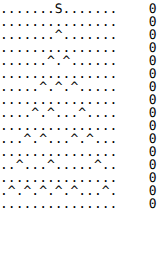
t = 0.00 s
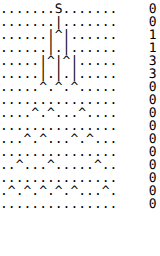
t = 1.29 s
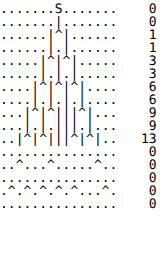
t = 2.58 s
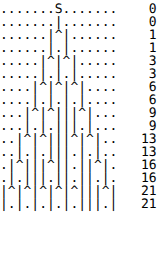
t = 3.88 s
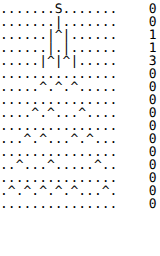
t = 5.17 s
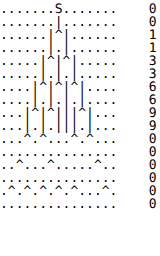
t = 6.46 s

The animated SVG that drew these frames (rendered in a browser with its animation timeline set to each time). Animation: 1 CSS @keyframes rule; one cycle of 7.75 s, repeats indefinitely.

<?xml version="1.0" encoding="UTF-8" standalone="no"?>
<!DOCTYPE svg PUBLIC "-//W3C//DTD SVG 1.1//EN" "http://www.w3.org/Graphics/SVG/1.1/DTD/svg11.dtd">
<svg xmlns="http://www.w3.org/2000/svg" width="10.0em" height="16em">
            <style type="text/css">
            text {
                font-family: monospace;
                visibility: hidden;
            }
            @keyframes displayframe {
    0% { visibility: visible; }
    6.25% { visibility: hidden; }
}
#frame0 { animation: displayframe 4000ms linear infinite 0ms; }
#frame1 { animation: displayframe 4000ms linear infinite 250ms; }
#frame2 { animation: displayframe 4000ms linear infinite 500ms; }
#frame3 { animation: displayframe 4000ms linear infinite 750ms; }
#frame4 { animation: displayframe 4000ms linear infinite 1000ms; }
#frame5 { animation: displayframe 4000ms linear infinite 1250ms; }
#frame6 { animation: displayframe 4000ms linear infinite 1500ms; }
#frame7 { animation: displayframe 4000ms linear infinite 1750ms; }
#frame8 { animation: displayframe 4000ms linear infinite 2000ms; }
#frame9 { animation: displayframe 4000ms linear infinite 2250ms; }
#frame10 { animation: displayframe 4000ms linear infinite 2500ms; }
#frame11 { animation: displayframe 4000ms linear infinite 2750ms; }
#frame12 { animation: displayframe 4000ms linear infinite 3000ms; }
#frame13 { animation: displayframe 4000ms linear infinite 3250ms; }
#frame14 { animation: displayframe 4000ms linear infinite 3500ms; }
#frame15 { animation: displayframe 4000ms linear infinite 3750ms; }

            </style>
<text id="frame0">
<tspan x="0" dy="1em">.......S.......    0</tspan>
<tspan x="0" dy="1em">...............    0</tspan>
<tspan x="0" dy="1em">.......^.......    0</tspan>
<tspan x="0" dy="1em">...............    0</tspan>
<tspan x="0" dy="1em">......^.^......    0</tspan>
<tspan x="0" dy="1em">...............    0</tspan>
<tspan x="0" dy="1em">.....^.^.^.....    0</tspan>
<tspan x="0" dy="1em">...............    0</tspan>
<tspan x="0" dy="1em">....^.^...^....    0</tspan>
<tspan x="0" dy="1em">...............    0</tspan>
<tspan x="0" dy="1em">...^.^...^.^...    0</tspan>
<tspan x="0" dy="1em">...............    0</tspan>
<tspan x="0" dy="1em">..^...^.....^..    0</tspan>
<tspan x="0" dy="1em">...............    0</tspan>
<tspan x="0" dy="1em">.^.^.^.^.^...^.    0</tspan>
<tspan x="0" dy="1em">...............    0</tspan>
</text>
<text id="frame1">
<tspan x="0" dy="1em">.......S.......    0</tspan>
<tspan x="0" dy="1em">.......|.......    0</tspan>
<tspan x="0" dy="1em">.......^.......    0</tspan>
<tspan x="0" dy="1em">...............    0</tspan>
<tspan x="0" dy="1em">......^.^......    0</tspan>
<tspan x="0" dy="1em">...............    0</tspan>
<tspan x="0" dy="1em">.....^.^.^.....    0</tspan>
<tspan x="0" dy="1em">...............    0</tspan>
<tspan x="0" dy="1em">....^.^...^....    0</tspan>
<tspan x="0" dy="1em">...............    0</tspan>
<tspan x="0" dy="1em">...^.^...^.^...    0</tspan>
<tspan x="0" dy="1em">...............    0</tspan>
<tspan x="0" dy="1em">..^...^.....^..    0</tspan>
<tspan x="0" dy="1em">...............    0</tspan>
<tspan x="0" dy="1em">.^.^.^.^.^...^.    0</tspan>
<tspan x="0" dy="1em">...............    0</tspan>
</text>
<text id="frame2">
<tspan x="0" dy="1em">.......S.......    0</tspan>
<tspan x="0" dy="1em">.......|.......    0</tspan>
<tspan x="0" dy="1em">......|^|......    1</tspan>
<tspan x="0" dy="1em">...............    0</tspan>
<tspan x="0" dy="1em">......^.^......    0</tspan>
<tspan x="0" dy="1em">...............    0</tspan>
<tspan x="0" dy="1em">.....^.^.^.....    0</tspan>
<tspan x="0" dy="1em">...............    0</tspan>
<tspan x="0" dy="1em">....^.^...^....    0</tspan>
<tspan x="0" dy="1em">...............    0</tspan>
<tspan x="0" dy="1em">...^.^...^.^...    0</tspan>
<tspan x="0" dy="1em">...............    0</tspan>
<tspan x="0" dy="1em">..^...^.....^..    0</tspan>
<tspan x="0" dy="1em">...............    0</tspan>
<tspan x="0" dy="1em">.^.^.^.^.^...^.    0</tspan>
<tspan x="0" dy="1em">...............    0</tspan>
</text>
<text id="frame3">
<tspan x="0" dy="1em">.......S.......    0</tspan>
<tspan x="0" dy="1em">.......|.......    0</tspan>
<tspan x="0" dy="1em">......|^|......    1</tspan>
<tspan x="0" dy="1em">......|.|......    1</tspan>
<tspan x="0" dy="1em">......^.^......    0</tspan>
<tspan x="0" dy="1em">...............    0</tspan>
<tspan x="0" dy="1em">.....^.^.^.....    0</tspan>
<tspan x="0" dy="1em">...............    0</tspan>
<tspan x="0" dy="1em">....^.^...^....    0</tspan>
<tspan x="0" dy="1em">...............    0</tspan>
<tspan x="0" dy="1em">...^.^...^.^...    0</tspan>
<tspan x="0" dy="1em">...............    0</tspan>
<tspan x="0" dy="1em">..^...^.....^..    0</tspan>
<tspan x="0" dy="1em">...............    0</tspan>
<tspan x="0" dy="1em">.^.^.^.^.^...^.    0</tspan>
<tspan x="0" dy="1em">...............    0</tspan>
</text>
<text id="frame4">
<tspan x="0" dy="1em">.......S.......    0</tspan>
<tspan x="0" dy="1em">.......|.......    0</tspan>
<tspan x="0" dy="1em">......|^|......    1</tspan>
<tspan x="0" dy="1em">......|.|......    1</tspan>
<tspan x="0" dy="1em">.....|^|^|.....    3</tspan>
<tspan x="0" dy="1em">...............    0</tspan>
<tspan x="0" dy="1em">.....^.^.^.....    0</tspan>
<tspan x="0" dy="1em">...............    0</tspan>
<tspan x="0" dy="1em">....^.^...^....    0</tspan>
<tspan x="0" dy="1em">...............    0</tspan>
<tspan x="0" dy="1em">...^.^...^.^...    0</tspan>
<tspan x="0" dy="1em">...............    0</tspan>
<tspan x="0" dy="1em">..^...^.....^..    0</tspan>
<tspan x="0" dy="1em">...............    0</tspan>
<tspan x="0" dy="1em">.^.^.^.^.^...^.    0</tspan>
<tspan x="0" dy="1em">...............    0</tspan>
</text>
<text id="frame5">
<tspan x="0" dy="1em">.......S.......    0</tspan>
<tspan x="0" dy="1em">.......|.......    0</tspan>
<tspan x="0" dy="1em">......|^|......    1</tspan>
<tspan x="0" dy="1em">......|.|......    1</tspan>
<tspan x="0" dy="1em">.....|^|^|.....    3</tspan>
<tspan x="0" dy="1em">.....|.|.|.....    3</tspan>
<tspan x="0" dy="1em">.....^.^.^.....    0</tspan>
<tspan x="0" dy="1em">...............    0</tspan>
<tspan x="0" dy="1em">....^.^...^....    0</tspan>
<tspan x="0" dy="1em">...............    0</tspan>
<tspan x="0" dy="1em">...^.^...^.^...    0</tspan>
<tspan x="0" dy="1em">...............    0</tspan>
<tspan x="0" dy="1em">..^...^.....^..    0</tspan>
<tspan x="0" dy="1em">...............    0</tspan>
<tspan x="0" dy="1em">.^.^.^.^.^...^.    0</tspan>
<tspan x="0" dy="1em">...............    0</tspan>
</text>
<text id="frame6">
<tspan x="0" dy="1em">.......S.......    0</tspan>
<tspan x="0" dy="1em">.......|.......    0</tspan>
<tspan x="0" dy="1em">......|^|......    1</tspan>
<tspan x="0" dy="1em">......|.|......    1</tspan>
<tspan x="0" dy="1em">.....|^|^|.....    3</tspan>
<tspan x="0" dy="1em">.....|.|.|.....    3</tspan>
<tspan x="0" dy="1em">....|^|^|^|....    6</tspan>
<tspan x="0" dy="1em">...............    0</tspan>
<tspan x="0" dy="1em">....^.^...^....    0</tspan>
<tspan x="0" dy="1em">...............    0</tspan>
<tspan x="0" dy="1em">...^.^...^.^...    0</tspan>
<tspan x="0" dy="1em">...............    0</tspan>
<tspan x="0" dy="1em">..^...^.....^..    0</tspan>
<tspan x="0" dy="1em">...............    0</tspan>
<tspan x="0" dy="1em">.^.^.^.^.^...^.    0</tspan>
<tspan x="0" dy="1em">...............    0</tspan>
</text>
<text id="frame7">
<tspan x="0" dy="1em">.......S.......    0</tspan>
<tspan x="0" dy="1em">.......|.......    0</tspan>
<tspan x="0" dy="1em">......|^|......    1</tspan>
<tspan x="0" dy="1em">......|.|......    1</tspan>
<tspan x="0" dy="1em">.....|^|^|.....    3</tspan>
<tspan x="0" dy="1em">.....|.|.|.....    3</tspan>
<tspan x="0" dy="1em">....|^|^|^|....    6</tspan>
<tspan x="0" dy="1em">....|.|.|.|....    6</tspan>
<tspan x="0" dy="1em">....^.^...^....    0</tspan>
<tspan x="0" dy="1em">...............    0</tspan>
<tspan x="0" dy="1em">...^.^...^.^...    0</tspan>
<tspan x="0" dy="1em">...............    0</tspan>
<tspan x="0" dy="1em">..^...^.....^..    0</tspan>
<tspan x="0" dy="1em">...............    0</tspan>
<tspan x="0" dy="1em">.^.^.^.^.^...^.    0</tspan>
<tspan x="0" dy="1em">...............    0</tspan>
</text>
<text id="frame8">
<tspan x="0" dy="1em">.......S.......    0</tspan>
<tspan x="0" dy="1em">.......|.......    0</tspan>
<tspan x="0" dy="1em">......|^|......    1</tspan>
<tspan x="0" dy="1em">......|.|......    1</tspan>
<tspan x="0" dy="1em">.....|^|^|.....    3</tspan>
<tspan x="0" dy="1em">.....|.|.|.....    3</tspan>
<tspan x="0" dy="1em">....|^|^|^|....    6</tspan>
<tspan x="0" dy="1em">....|.|.|.|....    6</tspan>
<tspan x="0" dy="1em">...|^|^|||^|...    9</tspan>
<tspan x="0" dy="1em">...............    0</tspan>
<tspan x="0" dy="1em">...^.^...^.^...    0</tspan>
<tspan x="0" dy="1em">...............    0</tspan>
<tspan x="0" dy="1em">..^...^.....^..    0</tspan>
<tspan x="0" dy="1em">...............    0</tspan>
<tspan x="0" dy="1em">.^.^.^.^.^...^.    0</tspan>
<tspan x="0" dy="1em">...............    0</tspan>
</text>
<text id="frame9">
<tspan x="0" dy="1em">.......S.......    0</tspan>
<tspan x="0" dy="1em">.......|.......    0</tspan>
<tspan x="0" dy="1em">......|^|......    1</tspan>
<tspan x="0" dy="1em">......|.|......    1</tspan>
<tspan x="0" dy="1em">.....|^|^|.....    3</tspan>
<tspan x="0" dy="1em">.....|.|.|.....    3</tspan>
<tspan x="0" dy="1em">....|^|^|^|....    6</tspan>
<tspan x="0" dy="1em">....|.|.|.|....    6</tspan>
<tspan x="0" dy="1em">...|^|^|||^|...    9</tspan>
<tspan x="0" dy="1em">...|.|.|||.|...    9</tspan>
<tspan x="0" dy="1em">...^.^...^.^...    0</tspan>
<tspan x="0" dy="1em">...............    0</tspan>
<tspan x="0" dy="1em">..^...^.....^..    0</tspan>
<tspan x="0" dy="1em">...............    0</tspan>
<tspan x="0" dy="1em">.^.^.^.^.^...^.    0</tspan>
<tspan x="0" dy="1em">...............    0</tspan>
</text>
<text id="frame10">
<tspan x="0" dy="1em">.......S.......    0</tspan>
<tspan x="0" dy="1em">.......|.......    0</tspan>
<tspan x="0" dy="1em">......|^|......    1</tspan>
<tspan x="0" dy="1em">......|.|......    1</tspan>
<tspan x="0" dy="1em">.....|^|^|.....    3</tspan>
<tspan x="0" dy="1em">.....|.|.|.....    3</tspan>
<tspan x="0" dy="1em">....|^|^|^|....    6</tspan>
<tspan x="0" dy="1em">....|.|.|.|....    6</tspan>
<tspan x="0" dy="1em">...|^|^|||^|...    9</tspan>
<tspan x="0" dy="1em">...|.|.|||.|...    9</tspan>
<tspan x="0" dy="1em">..|^|^|||^|^|..   13</tspan>
<tspan x="0" dy="1em">...............    0</tspan>
<tspan x="0" dy="1em">..^...^.....^..    0</tspan>
<tspan x="0" dy="1em">...............    0</tspan>
<tspan x="0" dy="1em">.^.^.^.^.^...^.    0</tspan>
<tspan x="0" dy="1em">...............    0</tspan>
</text>
<text id="frame11">
<tspan x="0" dy="1em">.......S.......    0</tspan>
<tspan x="0" dy="1em">.......|.......    0</tspan>
<tspan x="0" dy="1em">......|^|......    1</tspan>
<tspan x="0" dy="1em">......|.|......    1</tspan>
<tspan x="0" dy="1em">.....|^|^|.....    3</tspan>
<tspan x="0" dy="1em">.....|.|.|.....    3</tspan>
<tspan x="0" dy="1em">....|^|^|^|....    6</tspan>
<tspan x="0" dy="1em">....|.|.|.|....    6</tspan>
<tspan x="0" dy="1em">...|^|^|||^|...    9</tspan>
<tspan x="0" dy="1em">...|.|.|||.|...    9</tspan>
<tspan x="0" dy="1em">..|^|^|||^|^|..   13</tspan>
<tspan x="0" dy="1em">..|.|.|||.|.|..   13</tspan>
<tspan x="0" dy="1em">..^...^.....^..    0</tspan>
<tspan x="0" dy="1em">...............    0</tspan>
<tspan x="0" dy="1em">.^.^.^.^.^...^.    0</tspan>
<tspan x="0" dy="1em">...............    0</tspan>
</text>
<text id="frame12">
<tspan x="0" dy="1em">.......S.......    0</tspan>
<tspan x="0" dy="1em">.......|.......    0</tspan>
<tspan x="0" dy="1em">......|^|......    1</tspan>
<tspan x="0" dy="1em">......|.|......    1</tspan>
<tspan x="0" dy="1em">.....|^|^|.....    3</tspan>
<tspan x="0" dy="1em">.....|.|.|.....    3</tspan>
<tspan x="0" dy="1em">....|^|^|^|....    6</tspan>
<tspan x="0" dy="1em">....|.|.|.|....    6</tspan>
<tspan x="0" dy="1em">...|^|^|||^|...    9</tspan>
<tspan x="0" dy="1em">...|.|.|||.|...    9</tspan>
<tspan x="0" dy="1em">..|^|^|||^|^|..   13</tspan>
<tspan x="0" dy="1em">..|.|.|||.|.|..   13</tspan>
<tspan x="0" dy="1em">.|^|||^||.||^|.   16</tspan>
<tspan x="0" dy="1em">...............    0</tspan>
<tspan x="0" dy="1em">.^.^.^.^.^...^.    0</tspan>
<tspan x="0" dy="1em">...............    0</tspan>
</text>
<text id="frame13">
<tspan x="0" dy="1em">.......S.......    0</tspan>
<tspan x="0" dy="1em">.......|.......    0</tspan>
<tspan x="0" dy="1em">......|^|......    1</tspan>
<tspan x="0" dy="1em">......|.|......    1</tspan>
<tspan x="0" dy="1em">.....|^|^|.....    3</tspan>
<tspan x="0" dy="1em">.....|.|.|.....    3</tspan>
<tspan x="0" dy="1em">....|^|^|^|....    6</tspan>
<tspan x="0" dy="1em">....|.|.|.|....    6</tspan>
<tspan x="0" dy="1em">...|^|^|||^|...    9</tspan>
<tspan x="0" dy="1em">...|.|.|||.|...    9</tspan>
<tspan x="0" dy="1em">..|^|^|||^|^|..   13</tspan>
<tspan x="0" dy="1em">..|.|.|||.|.|..   13</tspan>
<tspan x="0" dy="1em">.|^|||^||.||^|.   16</tspan>
<tspan x="0" dy="1em">.|.|||.||.||.|.   16</tspan>
<tspan x="0" dy="1em">.^.^.^.^.^...^.    0</tspan>
<tspan x="0" dy="1em">...............    0</tspan>
</text>
<text id="frame14">
<tspan x="0" dy="1em">.......S.......    0</tspan>
<tspan x="0" dy="1em">.......|.......    0</tspan>
<tspan x="0" dy="1em">......|^|......    1</tspan>
<tspan x="0" dy="1em">......|.|......    1</tspan>
<tspan x="0" dy="1em">.....|^|^|.....    3</tspan>
<tspan x="0" dy="1em">.....|.|.|.....    3</tspan>
<tspan x="0" dy="1em">....|^|^|^|....    6</tspan>
<tspan x="0" dy="1em">....|.|.|.|....    6</tspan>
<tspan x="0" dy="1em">...|^|^|||^|...    9</tspan>
<tspan x="0" dy="1em">...|.|.|||.|...    9</tspan>
<tspan x="0" dy="1em">..|^|^|||^|^|..   13</tspan>
<tspan x="0" dy="1em">..|.|.|||.|.|..   13</tspan>
<tspan x="0" dy="1em">.|^|||^||.||^|.   16</tspan>
<tspan x="0" dy="1em">.|.|||.||.||.|.   16</tspan>
<tspan x="0" dy="1em">|^|^|^|^|^|||^|   21</tspan>
<tspan x="0" dy="1em">...............    0</tspan>
</text>
<text id="frame15">
<tspan x="0" dy="1em">.......S.......    0</tspan>
<tspan x="0" dy="1em">.......|.......    0</tspan>
<tspan x="0" dy="1em">......|^|......    1</tspan>
<tspan x="0" dy="1em">......|.|......    1</tspan>
<tspan x="0" dy="1em">.....|^|^|.....    3</tspan>
<tspan x="0" dy="1em">.....|.|.|.....    3</tspan>
<tspan x="0" dy="1em">....|^|^|^|....    6</tspan>
<tspan x="0" dy="1em">....|.|.|.|....    6</tspan>
<tspan x="0" dy="1em">...|^|^|||^|...    9</tspan>
<tspan x="0" dy="1em">...|.|.|||.|...    9</tspan>
<tspan x="0" dy="1em">..|^|^|||^|^|..   13</tspan>
<tspan x="0" dy="1em">..|.|.|||.|.|..   13</tspan>
<tspan x="0" dy="1em">.|^|||^||.||^|.   16</tspan>
<tspan x="0" dy="1em">.|.|||.||.||.|.   16</tspan>
<tspan x="0" dy="1em">|^|^|^|^|^|||^|   21</tspan>
<tspan x="0" dy="1em">|.|.|.|.|.|||.|   21</tspan>
</text>
</svg>